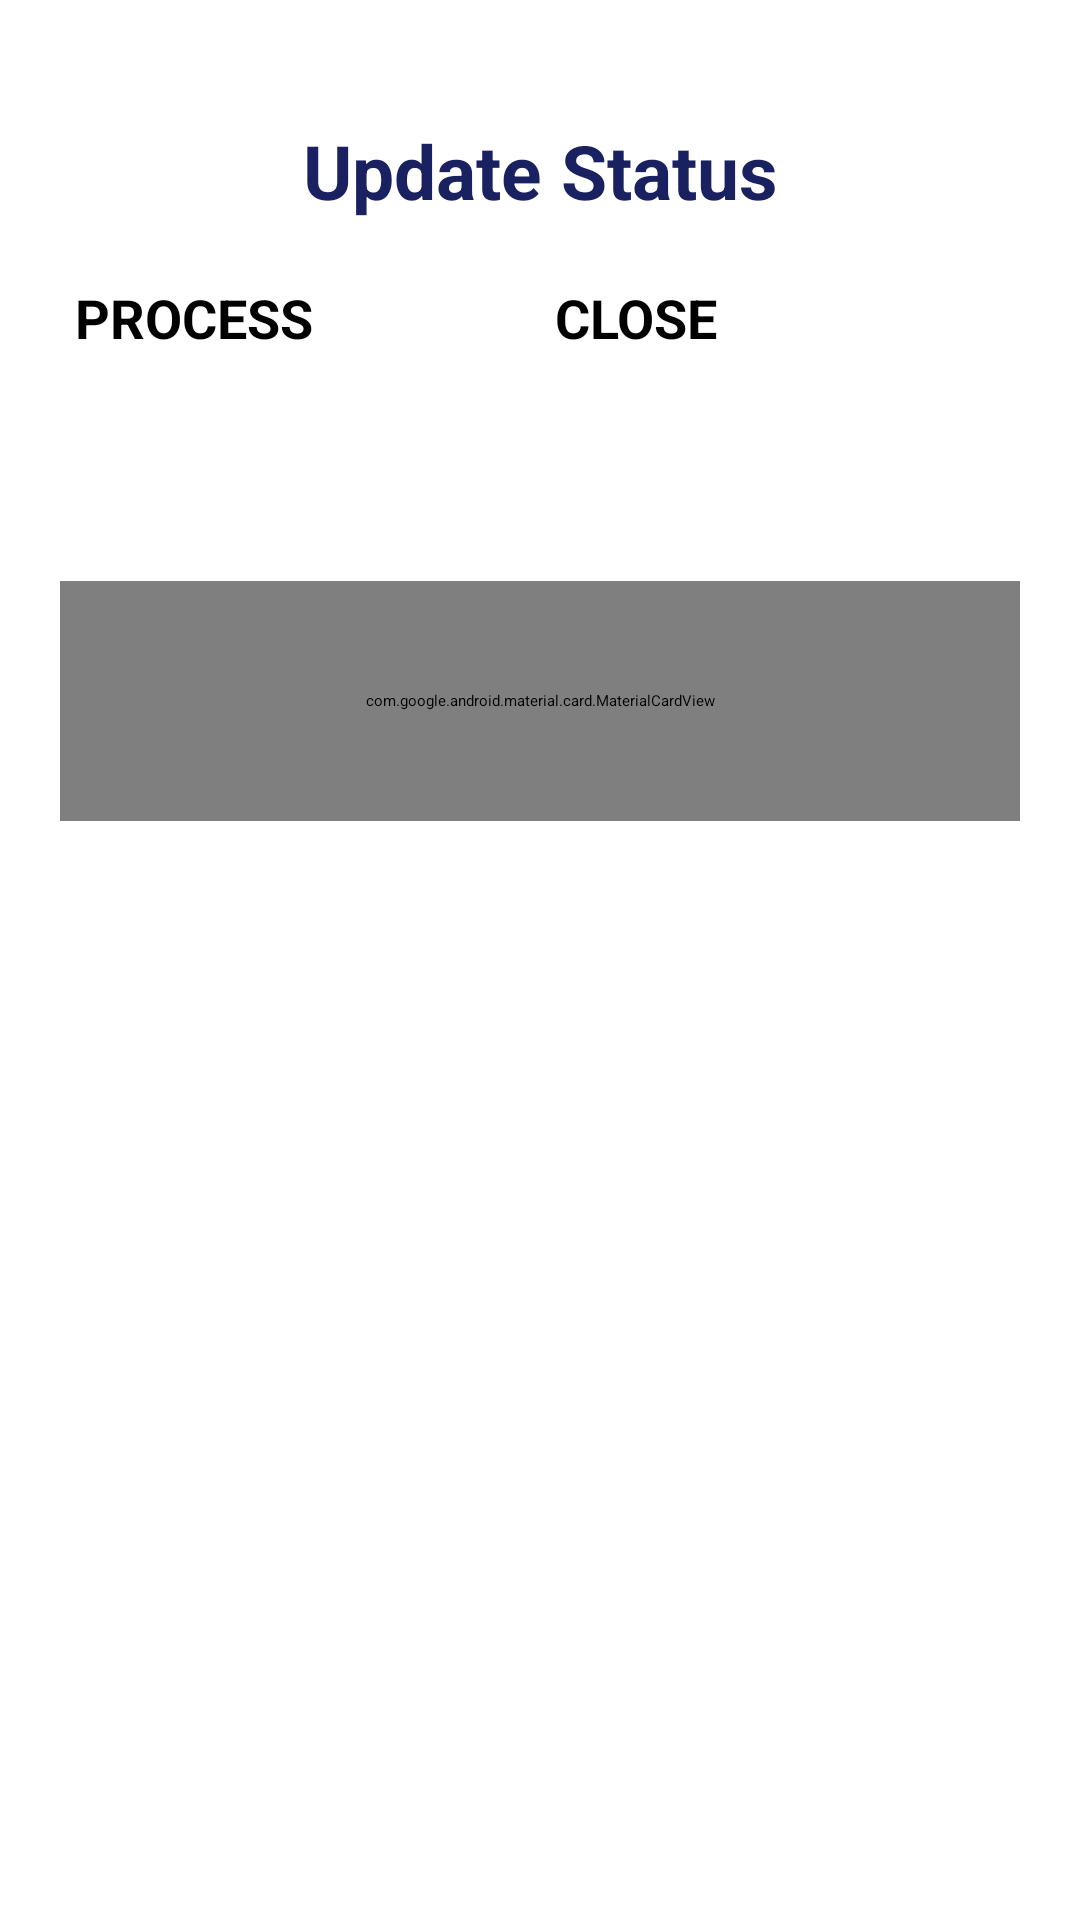

Here is an Android app screen rendered from its layout file. Give the layout XML and the strings, colors and styles it references.
<!-- AndroidManifest.xml: application theme Theme.TechnicalSupportActivities -->
<!-- res/layout/activity_update_status.xml -->
<?xml version="1.0" encoding="utf-8"?>
<ScrollView xmlns:android="http://schemas.android.com/apk/res/android"
    xmlns:app="http://schemas.android.com/apk/res-auto"
    xmlns:tools="http://schemas.android.com/tools"
    android:layout_width="match_parent"
    android:layout_height="match_parent"
    tools:context=".activity.UpdateStatus">

    <LinearLayout
        android:id="@+id/linearLayout"
        android:layout_width="match_parent"
        android:layout_height="match_parent"
        android:orientation="vertical">

        <TextView
            android:id="@+id/upload"
            android:layout_width="match_parent"
            android:layout_height="wrap_content"
            android:layout_marginTop="40dp"
            android:text="Update Status"
            android:textAlignment="center"
            android:textColor="@color/navy"
            android:textSize="25dp"
            android:textStyle="bold"
            app:layout_constraintEnd_toEndOf="parent"
            app:layout_constraintStart_toStartOf="parent"
            app:layout_constraintTop_toTopOf="parent" />
        <RadioGroup
            android:id="@+id/pilih_status"
            android:layout_width="match_parent"
            android:layout_height="70dp"
            android:layout_marginTop="20dp"
            android:orientation="horizontal"
            android:layout_marginRight="15dp"
            android:layout_marginLeft="25dp">


            <RadioButton
                android:id="@+id/status_process"
                android:layout_width="match_parent"
                android:layout_height="wrap_content"
                android:layout_weight="1"
                android:textSize="18dp"
                android:textStyle="bold"
                android:backgroundTint="@color/navy"
                android:text="PROCESS" />
            <RadioButton
                android:layout_weight="1"
                android:id="@+id/status_close"
                android:layout_width="match_parent"
                android:layout_height="wrap_content"
                android:textSize="18dp"
                android:textStyle="bold"
                android:text="CLOSE" />
        </RadioGroup>
        <com.google.android.material.card.MaterialCardView
            android:layout_width="match_parent"
            android:layout_height="80dp"
            android:layout_marginLeft="20dp"
            android:layout_marginTop="30dp"
            android:layout_marginRight="20dp"
            app:cardCornerRadius="15dp"
            app:cardElevation="10dp"
            app:strokeColor="@color/navy"
            app:strokeWidth="3dp">

            <LinearLayout
                android:layout_width="match_parent"
                android:layout_height="wrap_content"
                android:layout_gravity="center"
                android:orientation="horizontal">

                <TextView
                    android:id="@+id/nama_file1"
                    android:layout_width="match_parent"
                    android:layout_height="wrap_content"
                    android:layout_gravity="center"
                    android:layout_marginLeft="10dp"
                    android:layout_marginRight="6dp"
                    android:layout_weight="1"
                    android:text="Nama File"
                    android:textColor="@color/navy"
                    android:textSize="14dp" />

                <Button
                    android:id="@+id/chose_file"
                    android:layout_width="match_parent"
                    android:layout_height="wrap_content"
                    android:layout_marginRight="10dp"
                    android:layout_weight="1"
                    android:backgroundTint="@color/navy"
                    android:shadowRadius="10"
                    android:text="Pilih File"
                    android:textColor="@color/white" />
            </LinearLayout>


        </com.google.android.material.card.MaterialCardView>


        <ImageView
            android:id="@+id/image_upload1"
            android:layout_width="match_parent"
            android:layout_height="wrap_content"
            android:layout_gravity="center"
            android:layout_marginLeft="20dp"
            android:layout_marginTop="20dp"
            android:layout_marginRight="20dp" />

        
        
        
        
        
        
        
        
        
        
        <LinearLayout
            android:layout_width="match_parent"
            android:layout_height="wrap_content"
            android:layout_marginLeft="20dp"
            android:layout_marginTop="30dp"
            android:layout_marginRight="20dp"
            android:orientation="horizontal"
            app:layout_constraintEnd_toEndOf="parent"
            app:layout_constraintStart_toStartOf="parent"
            app:layout_constraintTop_toBottomOf="@+id/linearLayout8">

            <Button
                android:id="@+id/btn_batal"
                android:layout_width="match_parent"
                android:layout_height="wrap_content"
                android:layout_marginLeft="20dp"
                android:layout_marginRight="20dp"
                android:layout_weight="1"
                android:backgroundTint="#D83030"
                android:text="Batal"
                android:textColor="#FFFFFF"
                android:textSize="13dp" />

            <Button
                android:id="@+id/btn_simpan"
                android:layout_width="match_parent"
                android:layout_height="wrap_content"
                android:layout_marginLeft="20dp"
                android:layout_marginRight="20dp"
                android:layout_weight="1"
                android:backgroundTint="#0DD120"
                android:text="Simpan"
                android:textColor="#FFFFFF"
                android:textSize="13dp" />
        </LinearLayout>
    </LinearLayout>
</ScrollView>
<!-- resources referenced by this layout -->
<resources>
  <color name="navy">#192160</color>
  <color name="white">#FFFFFFFF</color>
  <style name="Theme.TechnicalSupportActivities" parent="Theme.MaterialComponents.DayNight.NoActionBar">
          
          <item name="colorPrimary">@color/purple_500</item>
          <item name="colorPrimaryVariant">@color/purple_700</item>
          <item name="colorOnPrimary">@color/white</item>
          
          <item name="colorSecondary">@color/teal_200</item>
          <item name="colorSecondaryVariant">@color/teal_700</item>
          <item name="colorOnSecondary">@color/black</item>
          
          <item name="android:statusBarColor" tools:targetApi="l">?attr/colorPrimaryVariant</item>
          
      </style>
  <color name="purple_500">#FF6200EE</color>
  <color name="purple_700">#FF3700B3</color>
  <color name="teal_200">#FF03DAC5</color>
  <color name="teal_700">#FF018786</color>
  <color name="black">#FF000000</color>
</resources>
